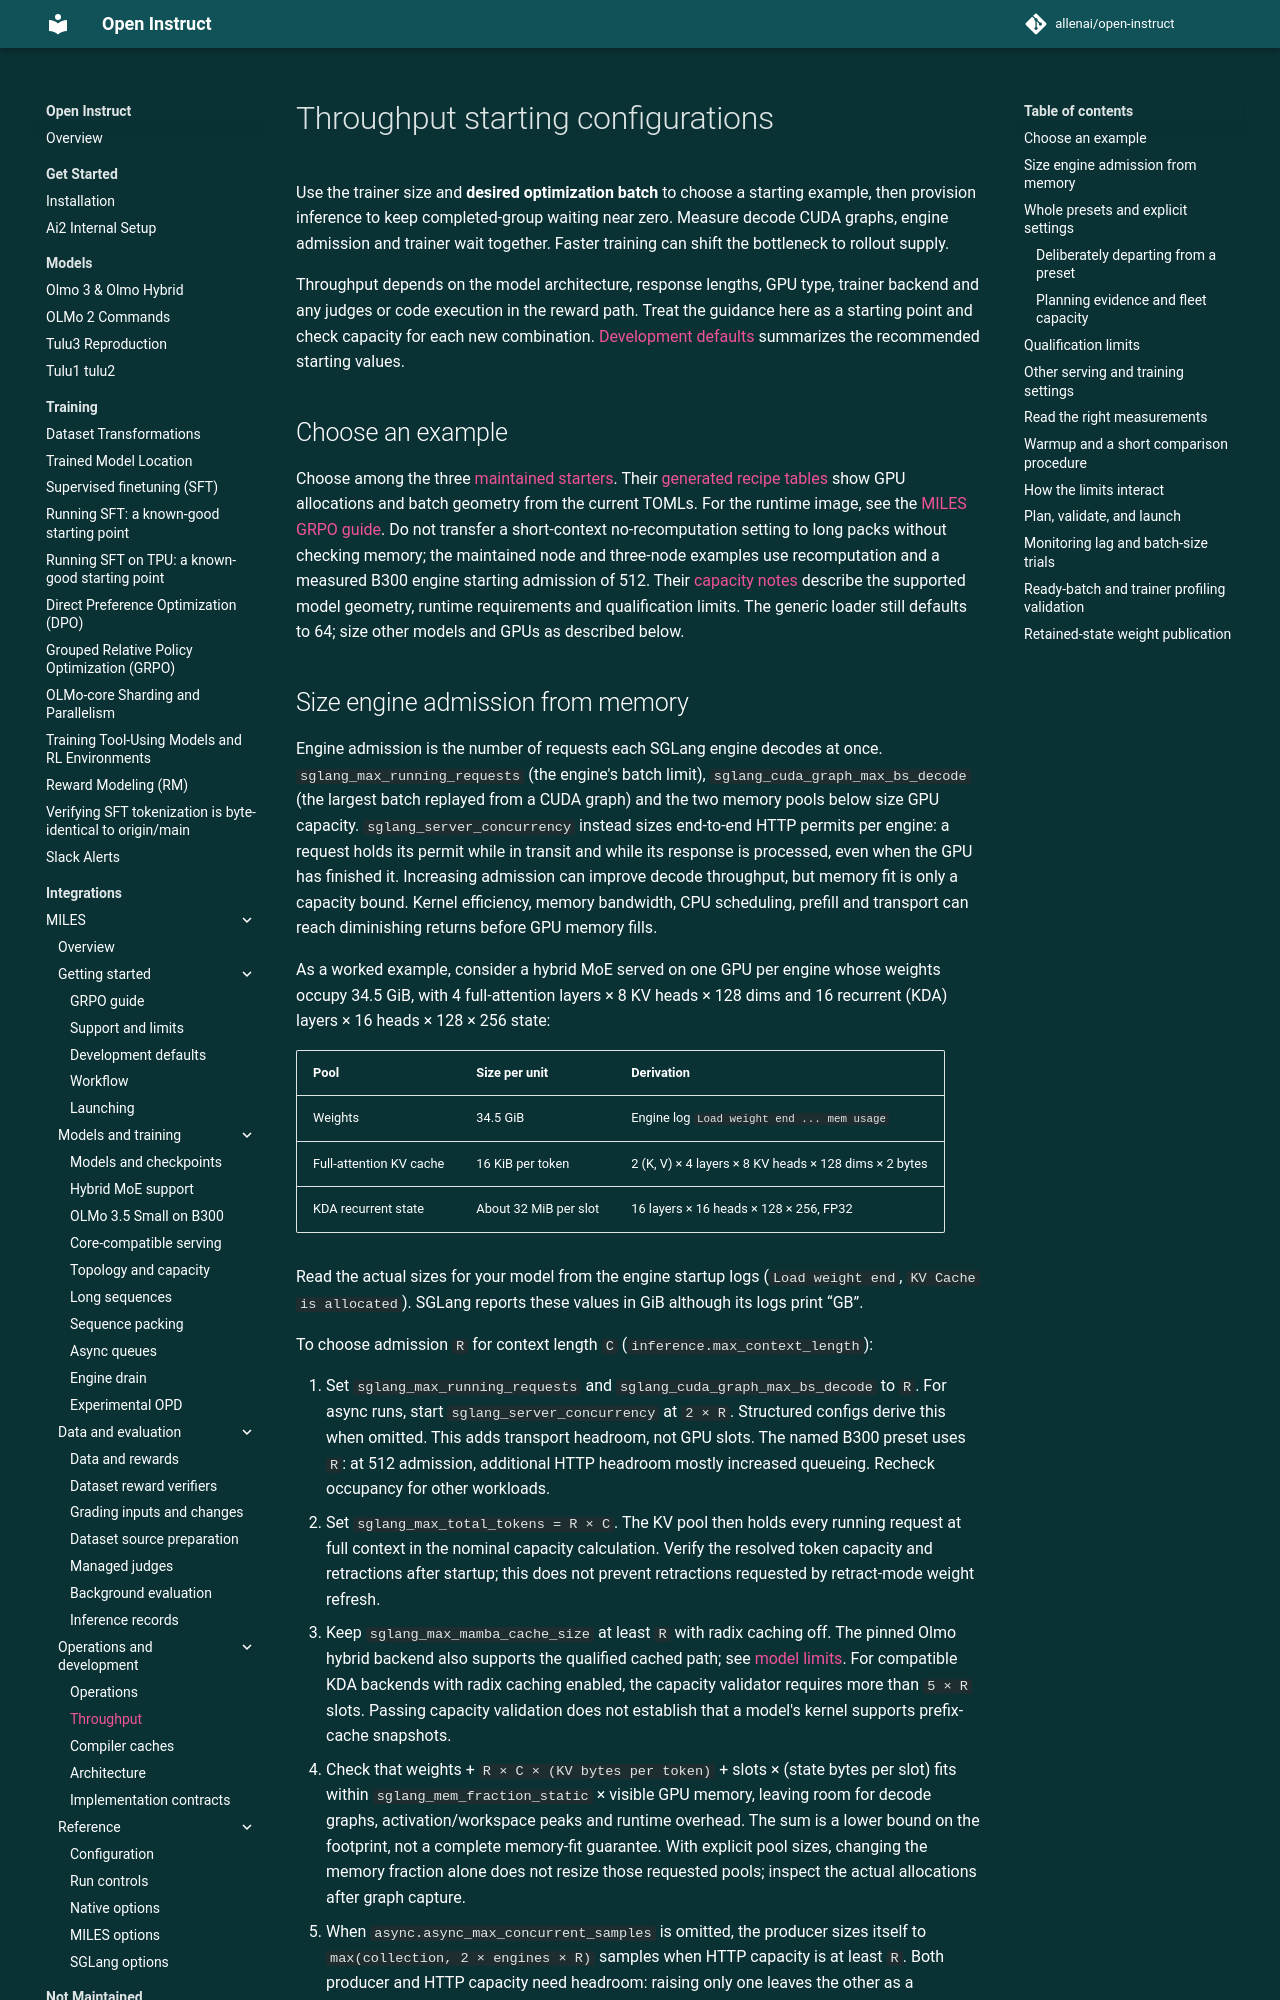

repository: allenai/open-instruct · page: miles/throughput-profiles/index.html · generator: mkdocs

# Throughput starting configurations

Use the trainer size and **desired optimization batch** to choose a starting
example, then provision inference to keep completed-group waiting near zero.
Measure decode CUDA graphs, engine admission and trainer wait together. Faster
training can shift the bottleneck to rollout supply.

Throughput depends on the model architecture, response lengths, GPU type,
trainer backend and any judges or code execution in the reward path. Treat the
guidance here as a starting point and check capacity for each new combination.
[Development defaults](development-defaults.md) summarizes the recommended
starting values.

## Choose an example

Choose among the three [maintained starters](../../configs/miles/examples/README.md).
Their [generated recipe tables](configuration.md#example-recipes) show GPU
allocations and batch geometry from the current TOMLs. For the runtime image, see
the [MILES GRPO guide](grpo.md). Do not transfer a short-context
no-recomputation setting to long packs without checking memory; the maintained
node and three-node examples use recomputation and a measured B300 engine starting admission of 512.
Their [capacity notes](../../configs/miles/examples/README.md#capacity-and-qualification-settings)
describe the supported model geometry, runtime requirements and qualification limits. The
generic loader still defaults to 64; size other models and GPUs as described below.
